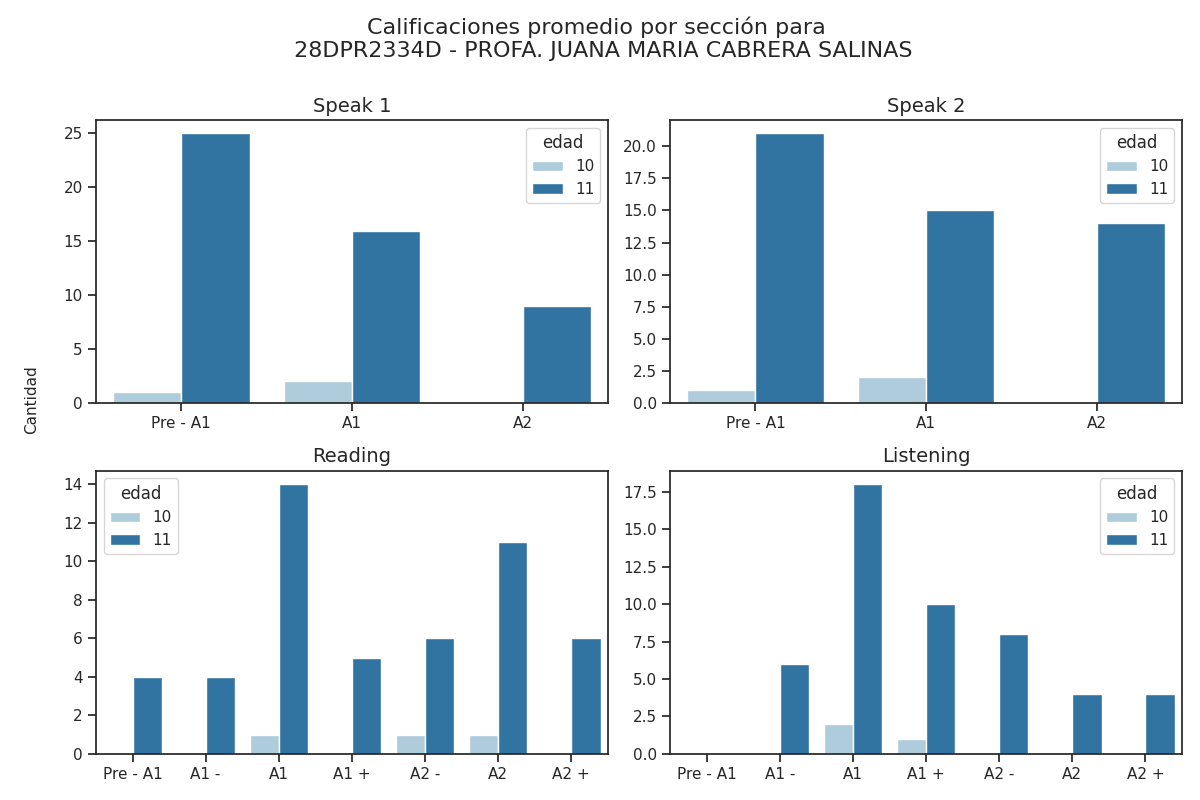

Data behind this chart, as committed beside it:
seccion, calificacion, cantidad, edad
speak 1, Pre - A1, 25, 11
speak 1, A1, 16, 11
speak 1, A2, 9, 11
speak 2, Pre - A1, 21, 11
speak 2, A1, 15, 11
speak 2, A2, 14, 11
reading, Pre - A1, 4, 11
reading, A1 -, 4, 11
reading, A1, 14, 11
reading, A1 +, 5, 11
reading, A2 -, 6, 11
reading, A2, 11, 11
reading, A2 +, 6, 11
listening, Pre - A1, 0, 11
listening, A1 -, 6, 11
listening, A1, 18, 11
listening, A1 +, 10, 11
listening, A2 -, 8, 11
listening, A2, 4, 11
listening, A2 +, 4, 11
speak 1, Pre - A1, 1, 10
speak 1, A1, 2, 10
speak 1, A2, 0, 10
speak 2, Pre - A1, 1, 10
speak 2, A1, 2, 10
speak 2, A2, 0, 10
reading, Pre - A1, 0, 10
reading, A1 -, 0, 10
reading, A1, 1, 10
reading, A1 +, 0, 10
reading, A2 -, 1, 10
reading, A2, 1, 10
reading, A2 +, 0, 10
listening, Pre - A1, 0, 10
listening, A1 -, 0, 10
listening, A1, 2, 10
listening, A1 +, 1, 10
listening, A2 -, 0, 10
listening, A2, 0, 10
listening, A2 +, 0, 10
